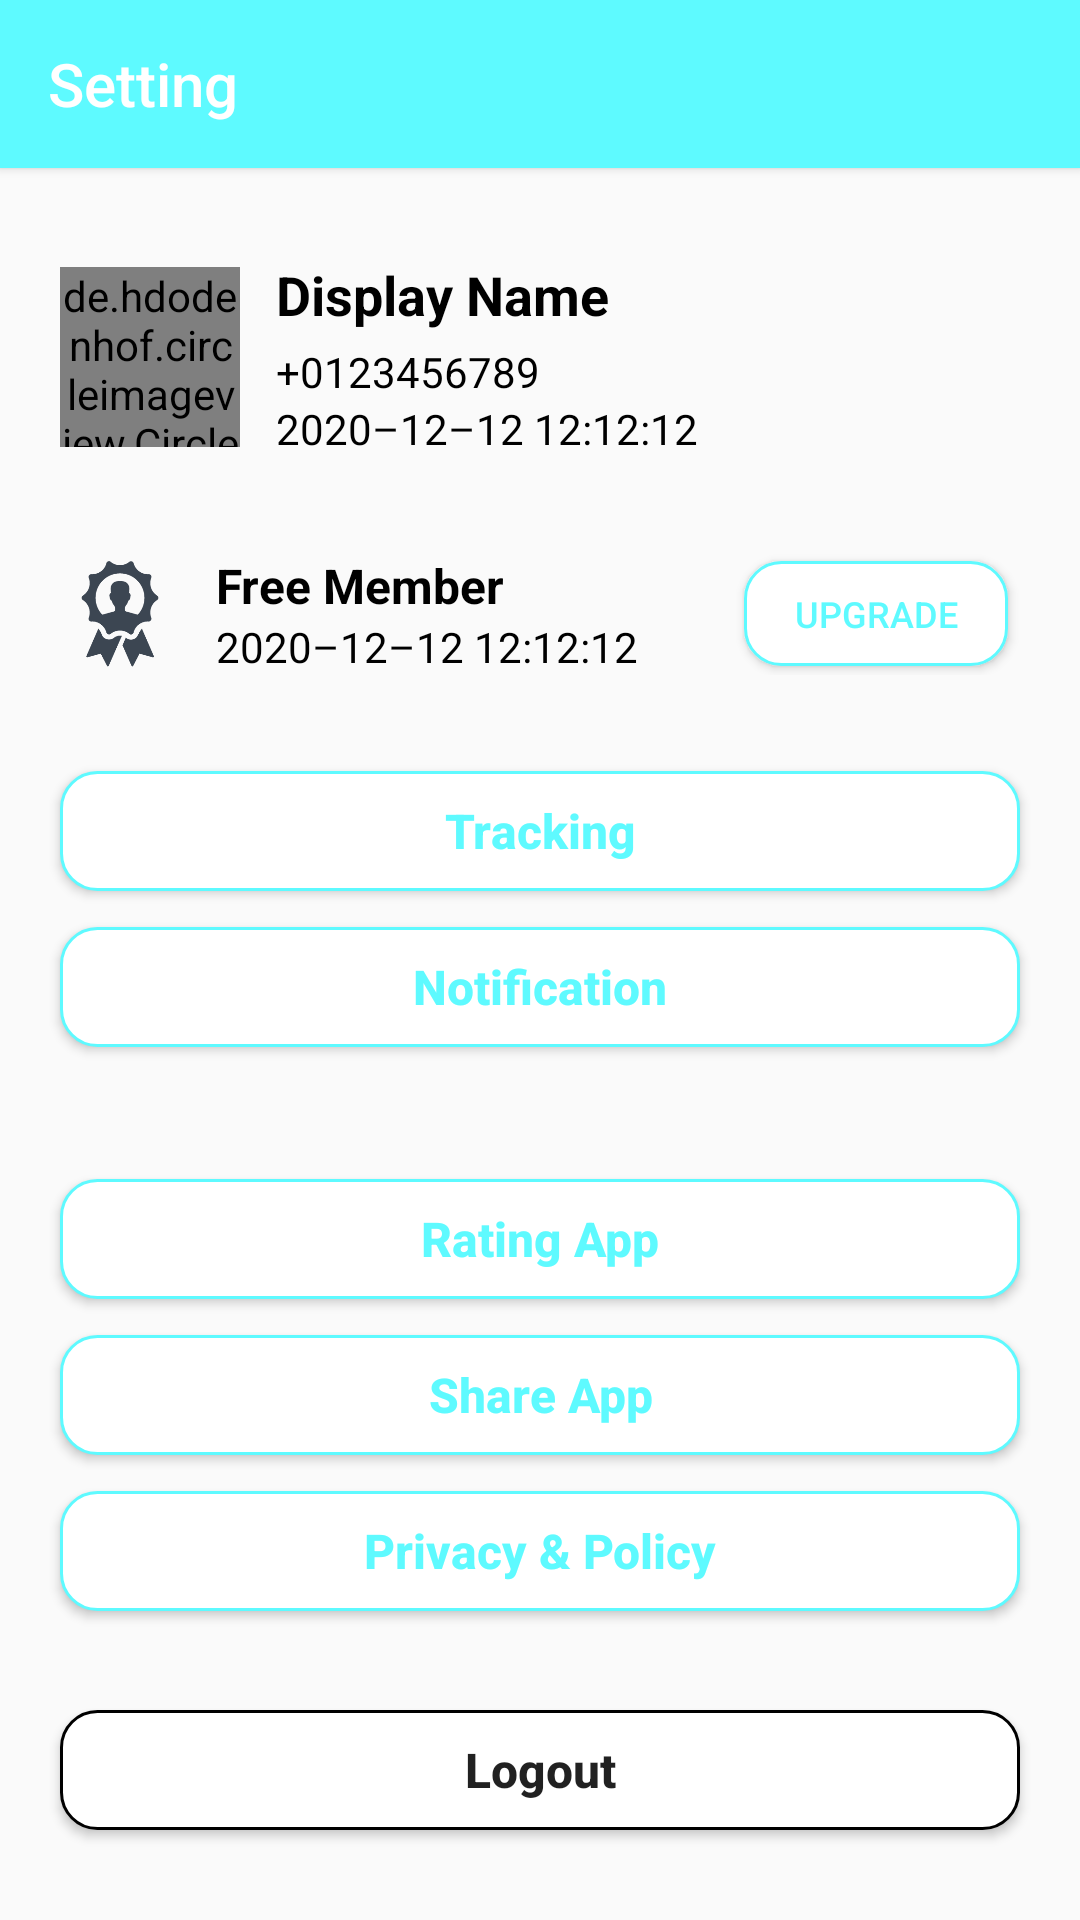

Produce the Android XML layout that renders to this screen, including the resource entries it uses.
<!-- AndroidManifest.xml: application theme AppTheme -->
<!-- res/layout/fragment_setting.xml -->
<?xml version="1.0" encoding="utf-8"?>
<LinearLayout xmlns:android="http://schemas.android.com/apk/res/android"
    xmlns:app="http://schemas.android.com/apk/res-auto"
    xmlns:tools="http://schemas.android.com/tools"
    android:layout_width="match_parent"
    android:layout_height="match_parent"
    android:orientation="vertical"
    tools:context=".fragment.SettingFragment">

    <androidx.appcompat.widget.Toolbar
        android:layout_width="match_parent"
        android:layout_height="?actionBarSize"
        android:background="@color/colorPrimaryDark"
        android:elevation="2dp"
        app:title="@string/title_setting"
        app:titleTextColor="@color/white" />

    <LinearLayout
        android:layout_marginTop="30dp"
        android:layout_width="match_parent"
        android:layout_height="wrap_content"
        android:gravity="center_vertical">

        <de.hdodenhof.circleimageview.CircleImageView
            android:id="@+id/civ_avatar"
            android:layout_marginStart="20dp"
            android:layout_width="60dp"
            android:layout_height="60dp"
            android:src="@drawable/ic_person"
            app:civ_border_color="@color/colorPrimaryDark"
            app:civ_border_width="1dp" />

        <LinearLayout
            android:layout_marginStart="12dp"
            android:layout_width="0dp"
            android:layout_weight="1"
            android:layout_height="wrap_content"
            android:orientation="vertical">

            <TextView
                android:id="@+id/lbl_name"
                style="@style/lbl.black"
                android:textSize="18sp"
                android:textStyle="bold"
                android:text="@string/sample_name"/>

            <TextView
                android:id="@+id/lbl_phone"
                android:layout_marginTop="4dp"
                style="@style/lbl.black"
                android:text="@string/sample_phone"/>

            <TextView
                android:id="@+id/lbl_regdate"
                style="@style/lbl.black"
                android:text="@string/sample_time"/>
        </LinearLayout>

        <ImageView
            android:id="@+id/img_edit"
            android:layout_marginEnd="20dp"
            android:layout_width="wrap_content"
            android:layout_height="wrap_content"
            android:src="@drawable/ic_edit" />
    </LinearLayout>

    <LinearLayout
        android:layout_marginTop="32dp"
        android:layout_marginStart="20dp"
        android:layout_marginEnd="20dp"
        android:layout_width="match_parent"
        android:layout_height="wrap_content"
        android:gravity="center_vertical">

        <ImageView
            android:id="@+id/img_member"
            android:layout_width="40dp"
            android:layout_height="40dp"
            android:src="@drawable/ic_free_user" />

        <LinearLayout
            android:layout_marginStart="12dp"
            android:layout_width="0dp"
            android:layout_weight="1"
            android:layout_height="wrap_content"
            android:orientation="vertical">

            <TextView
                android:id="@+id/lbl_member"
                style="@style/lbl.black"
                android:text="@string/expire_free_member"
                android:textSize="16sp"
                android:textStyle="bold"/>

            <TextView
                android:id="@+id/lbl_expire"
                style="@style/lbl.black"
                android:text="@string/sample_time"/>
        </LinearLayout>

        <Button
            android:id="@+id/btn_upgrade"
            android:layout_marginEnd="4dp"
            android:layout_width="wrap_content"
            android:layout_height="35dp"
            android:background="@drawable/back_btn_invite"
            android:text="@string/upgrade"
            android:textSize="12sp"
            android:textColor="@color/colorPrimary"/>
    </LinearLayout>

    <Button
        android:id="@+id/btn_bluetooth"
        style="@style/btn.blue"
        android:layout_marginTop="32dp"
        android:layout_marginStart="20dp"
        android:layout_marginEnd="20dp"
        android:textSize="16sp"
        android:text="@string/tracking"/>

    <Button
        android:id="@+id/btn_notification"
        style="@style/btn.blue"
        android:layout_marginTop="12dp"
        android:layout_marginBottom="12dp"
        android:layout_marginStart="20dp"
        android:layout_marginEnd="20dp"
        android:textSize="16sp"
        android:text="@string/notification"/>

    <Button
        android:id="@+id/btn_rate"
        style="@style/btn.blue"
        android:layout_marginTop="32dp"
        android:layout_marginStart="20dp"
        android:layout_marginEnd="20dp"
        android:textSize="16sp"
        android:text="@string/rating_app"/>

    <Button
        android:id="@+id/btn_share"
        style="@style/btn.blue"
        android:layout_marginTop="12dp"
        android:layout_marginStart="20dp"
        android:layout_marginEnd="20dp"
        android:textSize="16sp"
        android:text="@string/share_app"/>

    <Button
        android:id="@+id/btn_privacy"
        style="@style/btn.blue"
        android:layout_marginTop="12dp"
        android:layout_marginBottom="12dp"
        android:layout_marginStart="20dp"
        android:layout_marginEnd="20dp"
        android:textSize="16sp"
        android:text="@string/privacy_and_policy"/>

    <View
        android:layout_width="wrap_content"
        android:layout_height="0dp"
        android:layout_weight="1" />

    <Button
        android:id="@+id/btn_logout"
        style="@style/btn.red"
        android:layout_marginBottom="30dp"
        android:layout_marginStart="20dp"
        android:layout_marginEnd="20dp"
        android:textSize="16sp"
        android:text="@string/logout"/>
</LinearLayout>
<!-- resources referenced by this layout -->
<resources>
  <color name="colorPrimary">#5EFAFF</color>
  <color name="colorPrimaryDark">#5EFAFF</color>
  <color name="white">#ffffff</color>
  <!-- drawable back_btn_invite (drawable) -->
  <?xml version="1.0" encoding="UTF-8"?>
  <shape xmlns:android="http://schemas.android.com/apk/res/android" android:shape="rectangle" >
  
      <solid android:color="@color/white" />
      <stroke android:color="@color/colorPrimaryDark" android:width="1dp" />
      <corners android:radius="12dp" />
  
  </shape>
  <!-- drawable ic_free_user: png bitmap (drawable, 11471 bytes) -->
  <string name="expire_free_member">Free Member</string>
  <string name="logout">Logout</string>
  <string name="notification">Notification</string>
  <string name="privacy_and_policy">Privacy &amp; Policy</string>
  <string name="rating_app">Rating App</string>
  <string name="sample_name">Display Name</string>
  <string name="sample_phone">+0123456789</string>
  <string name="sample_time">2020–12–12 12:12:12</string>
  <string name="share_app">Share App</string>
  <string name="title_setting">Setting</string>
  <string name="tracking">Tracking</string>
  <string name="upgrade">Upgrade</string>
  <style name="btn.blue">
          <item name="android:background">@drawable/back_btn_invite</item>
          <item name="android:textColor">@color/colorPrimary</item>
      </style>
  <style name="btn.red">
          <item name="android:background">@drawable/back_btn_remove</item>
          <item name="android:textColor">@color/red</item>
      </style>
  <style name="lbl.black">
          <item name="android:textColor">@color/black</item>
      </style>
  <style name="AppTheme" parent="Theme.AppCompat.Light.NoActionBar">
          
          <item name="colorPrimary">@color/colorPrimary</item>
          <item name="colorPrimaryDark">@color/colorPrimaryDark</item>
          <item name="colorAccent">@color/colorAccent</item>
  
          <item name="android:statusBarColor">@color/colorPrimaryDark</item>
          <item name="android:windowLightStatusBar">true</item>
          <item name="android:windowDisablePreview">true</item>
      </style>
  <!-- drawable back_btn_remove (drawable) -->
  <?xml version="1.0" encoding="UTF-8"?>
  <shape xmlns:android="http://schemas.android.com/apk/res/android" android:shape="rectangle" >
  
      <solid android:color="@color/white" />
      <stroke android:color="@color/red" android:width="1dp" />
      <corners android:radius="12dp" />
  
  </shape>
  <color name="colorAccent">#5EFAFF</color>
  <!-- not gathered from this repository: default colours our renderer supplied (Android Studio template values) -->
  <color name="black">#FF000000</color>
</resources>
